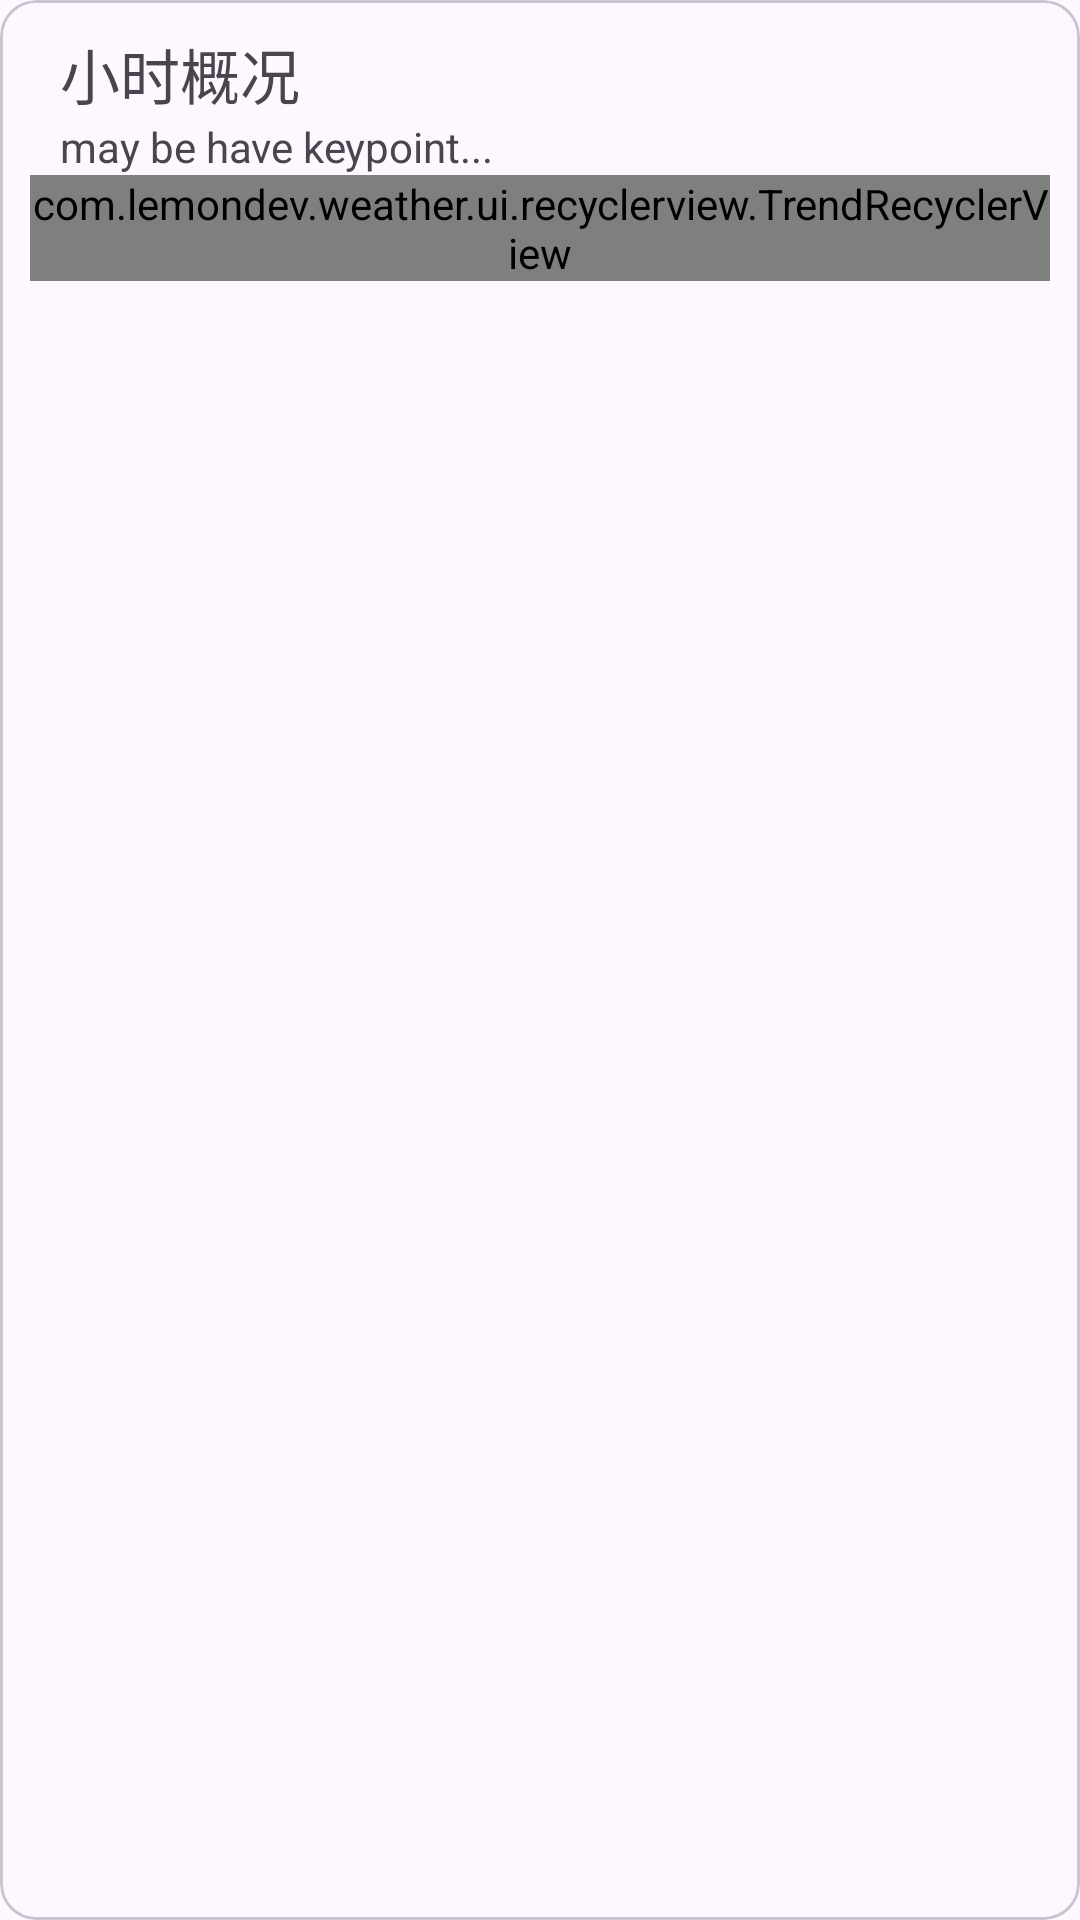

Produce the Android XML layout that renders to this screen, including the resource entries it uses.
<!-- AndroidManifest.xml: application theme Theme.Weather -->
<!-- res/layout/container_hourly_weather.xml -->
<?xml version="1.0" encoding="utf-8"?>
<com.google.android.material.card.MaterialCardView xmlns:android="http://schemas.android.com/apk/res/android"
    xmlns:app="http://schemas.android.com/apk/res-auto"
    android:layout_width="match_parent"
    android:layout_height="wrap_content">

    <LinearLayout
        android:layout_width="match_parent"
        android:layout_height="wrap_content"
        android:orientation="vertical"
        android:padding="10dp">

        <TextView
            android:id="@+id/textView2"
            android:layout_width="match_parent"
            android:layout_height="wrap_content"
            android:layout_marginStart="10dp"
            android:text="小时概况"
            android:textSize="20sp"
            app:layout_constraintStart_toStartOf="parent"
            app:layout_constraintTop_toTopOf="parent" />

        <TextView
            android:id="@+id/hourly_keypoint_text"
            android:layout_width="match_parent"
            android:layout_marginStart="10dp"
            android:layout_height="wrap_content"
            android:text="may be have keypoint..."
            android:textSize="14sp"
            app:layout_constraintStart_toStartOf="@+id/textView2"
            app:layout_constraintTop_toBottomOf="@+id/textView2" />

        <com.lemondev.weather.ui.recyclerview.TrendRecyclerView
            android:id="@+id/hourly_trend_recyclerView"
            android:layout_width="match_parent"
            android:layout_height="wrap_content"
            app:layout_constraintStart_toStartOf="@+id/hourly_keypoint_text"
            app:layout_constraintTop_toBottomOf="@+id/hourly_keypoint_text" />

    </LinearLayout>

</com.google.android.material.card.MaterialCardView>
<!-- resources referenced by this layout -->
<resources>
  <style name="Theme.Weather" parent="Theme.Material3.Light.NoActionBar">
          
          <item name="colorPrimary">#ffab91</item>
          <item name="colorPrimaryVariant">#c97b63</item>
          <item name="colorOnPrimary">@color/white</item>
          
          <item name="colorSecondary">#ff8a65</item>
          <item name="colorSecondaryVariant">#c75b39</item>
          <item name="colorOnSecondary">@color/black</item>
          
          <item name="android:statusBarColor" tools:targetApi="l">@android:color/transparent</item>
          
  
          <item name="android:windowDrawsSystemBarBackgrounds">true</item>
          <item name="android:windowTranslucentStatus">false</item>
  
          <item name="android:navigationBarColor">@android:color/transparent</item>//小白条背景透明 配合 代码
   //半透明
  
      </style>
  <color name="white">#FFFFFFFF</color>
  <color name="black">#FF000000</color>
</resources>
